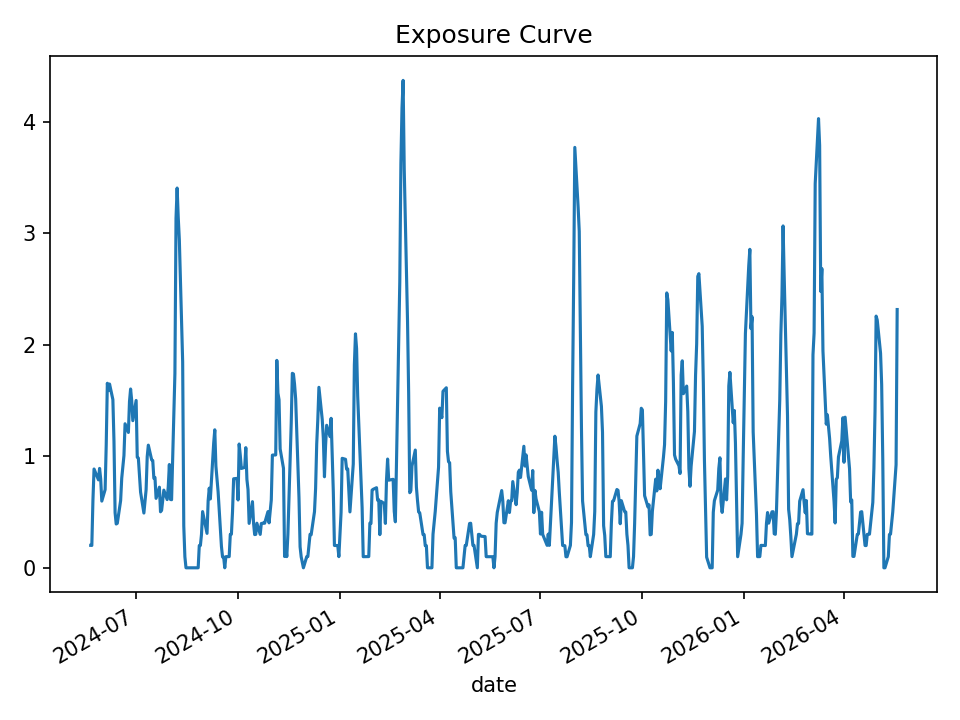

Data behind this chart, as committed beside it:
date, open_positions, gross_exposure, exposure_pct
2024-05-21, 2, 199149, 0.2013
2024-05-22, 2, 199149, 0.2007
2024-05-23, 6, 592451, 0.6049
2024-05-24, 9, 893223, 0.8857
2024-05-28, 8, 795531, 0.7884
2024-05-29, 9, 895948, 0.8912
2024-05-30, 8, 806808, 0.7962
2024-05-31, 6, 607594, 0.598
2024-06-03, 7, 708795, 0.7011
2024-06-04, 11, 1111260, 1.104
2024-06-05, 17, 1743040, 1.655
2024-06-06, 16, 1645219, 1.589
2024-06-07, 16, 1643330, 1.648
2024-06-10, 15, 1542128, 1.508
2024-06-11, 11, 1138479, 1.134
2024-06-12, 5, 509020, 0.4946
2024-06-13, 4, 406511, 0.3927
2024-06-14, 4, 409576, 0.3993
2024-06-17, 6, 613569, 0.6028
2024-06-18, 8, 818026, 0.804
2024-06-20, 10, 1014082, 1.007
2024-06-21, 13, 1318402, 1.291
2024-06-24, 12, 1214881, 1.214
2024-06-25, 15, 1523336, 1.49
2024-06-26, 16, 1624842, 1.603
2024-06-27, 15, 1528183, 1.499
2024-06-28, 13, 1321077, 1.319
2024-07-01, 15, 1522999, 1.5
2024-07-02, 10, 1011478, 0.9917
2024-07-03, 10, 1013296, 0.984
2024-07-05, 7, 717324, 0.6793
2024-07-08, 5, 521109, 0.491
2024-07-09, 6, 631400, 0.5956
2024-07-10, 7, 740077, 0.7004
2024-07-11, 10, 1056628, 0.9969
2024-07-12, 11, 1163594, 1.1
2024-07-15, 10, 1057416, 0.968
2024-07-16, 10, 1067574, 0.9618
2024-07-17, 8, 855573, 0.8026
2024-07-18, 8, 857845, 0.8097
2024-07-19, 6, 644739, 0.6227
2024-07-22, 7, 748718, 0.7229
2024-07-23, 5, 526604, 0.5024
2024-07-24, 5, 526604, 0.5155
2024-07-25, 6, 611882, 0.6065
2024-07-26, 7, 715540, 0.6964
2024-07-29, 6, 611562, 0.6117
2024-07-30, 7, 708989, 0.7284
2024-07-31, 9, 904201, 0.9263
2024-08-01, 6, 597840, 0.6124
2024-08-02, 6, 583217, 0.6106
2024-08-05, 18, 1767866, 1.742
2024-08-06, 32, 3172119, 3.134
2024-08-07, 33, 3266902, 3.405
2024-08-08, 33, 3273212, 3.143
2024-08-09, 31, 3080375, 2.94
2024-08-12, 19, 1895726, 1.846
2024-08-13, 4, 394045, 0.3764
2024-08-14, 1, 104050, 0.09934
2024-08-15, 0, 0.0, 0.0
... 440 more rows
